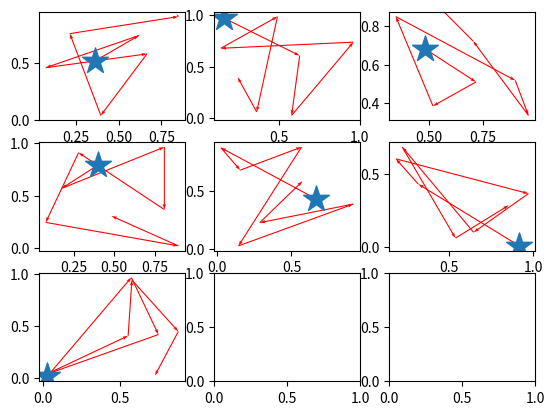
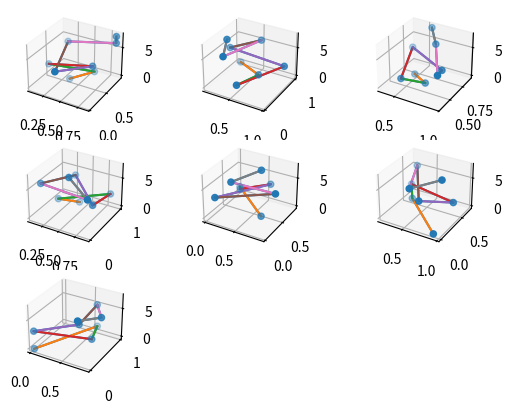

Reproduce these figures in Python, in order.
#%%

import numpy as np

from mpl_toolkits.mplot3d import Axes3D
import matplotlib as mpl

import matplotlib.pyplot as plt


def plot_arrow_2d(ax, traj, ground_truth=None):
    x1, y1 = traj[:, 0], traj[:, 1]
    ax.quiver(x1[:-1], y1[:-1], x1[1:] - x1[:-1], y1[1:] - y1[:-1], color="red",
              scale_units='xy', angles='xy', scale=1)
    ax.scatter(x1[0], y1[0], marker="*", s=380)
    if not (ground_truth is None):
        x2, y2 = ground_truth[:, 0], ground_truth[:, 1]
        ax.quiver(x2[:-1], y2[:-1], x2[1:] - x2[:-1], y2[1:] - y2[:-1], color="black",
                  scale_units='xy', angles='xy', scale=1)
        ax.scatter(x2[0], y2[0], marker="*", s=380)
    return ax


def plot_arrow_3d(ax, traj, ground_truth=None):
    x1, y1 = traj[:, 0], traj[:, 1]
    mpl.rcParams['legend.fontsize'] = 10

    t = np.arange(x1.shape[0])
    ax.plot(x1, y1, t, label='trajectory')
    for i in range(x1.shape[0] - 1):
        ax.plot([x1[i], x1[i + 1]], [y1[i], y1[i + 1]], [i, i + 1])
    ax.scatter(x1, y1, t)

    if not (ground_truth is None):
        x2, y2 = ground_truth[:, 0], ground_truth[:, 1]
        t = np.arange(x2.shape[0])
        ax.plot(x2, y2, t, label='ground_truth')
        ax.scatter(x2, y2, t)
        for i in range(x2.shape[0] - 1):
            ax.plot([x2[i], x2[i + 1]], [y2[i], y2[i + 1]], [i, i + 1])

    # ax.legend()
    return ax


def visualization_trajectory(trajectories, n_row, n_col, plot_3d =True):
    n_traj = trajectories.shape[0]

    fig1, axes1 = plt.subplots(nrows=n_row, ncols=n_col)
    axes1 = axes1.flatten()
    for _i in range(n_traj):
        ax = axes1[_i]
        traj = trajectories[_i]
        plot_arrow_2d(ax, traj)

    if plot_3d:
        fig2 = plt.figure()
        for _i in range(n_traj):
            ax = fig2.add_subplot(n_row, n_col, _i+1, projection="3d")
            traj = trajectories[_i]
            plot_arrow_3d(ax, traj)
    else:
        fig2 = None
    return fig1, fig2


if __name__ == "__main__":
    fig1, fig2 = visualization_trajectory(np.random.random((7, 8, 2)), 3, 3)
    plt.show()

